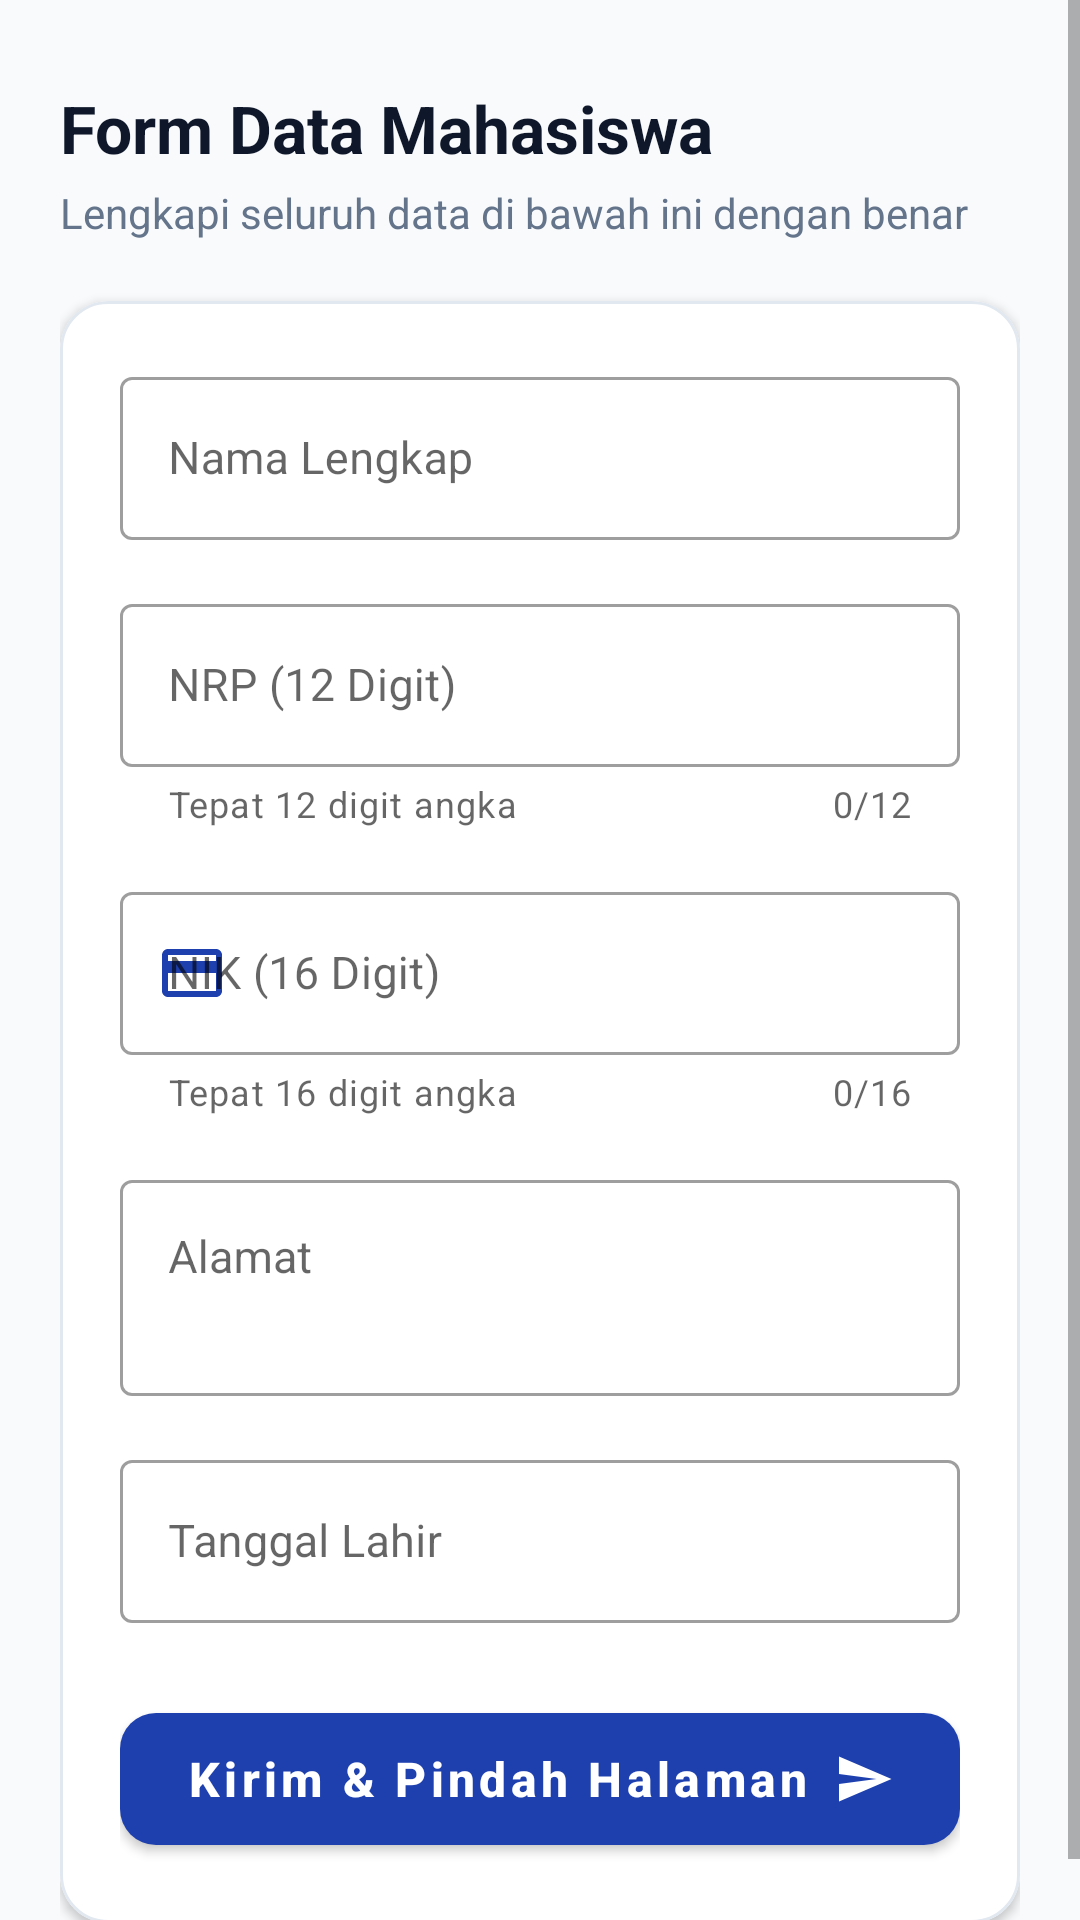

This screen was rendered from an Android layout file. Write that file and the resources it references.
<!-- AndroidManifest.xml: application theme Theme.DoublePage -->
<!-- res/layout/activity_main.xml -->
<?xml version="1.0" encoding="utf-8"?>
<ScrollView xmlns:android="http://schemas.android.com/apk/res/android"
    xmlns:app="http://schemas.android.com/apk/res-auto"
    xmlns:tools="http://schemas.android.com/tools"
    android:layout_width="match_parent"
    android:layout_height="match_parent"
    android:background="@color/background"
    android:fillViewport="true"
    tools:context=".MainActivity">

    <LinearLayout
        android:layout_width="match_parent"
        android:layout_height="wrap_content"
        android:orientation="vertical"
        android:padding="20dp">

        
        <LinearLayout
            android:layout_width="match_parent"
            android:layout_height="wrap_content"
            android:orientation="vertical"
            android:layout_marginTop="8dp"
            android:layout_marginBottom="20dp">

            <TextView
                android:layout_width="wrap_content"
                android:layout_height="wrap_content"
                android:text="@string/title_form"
                android:textColor="@color/text_primary"
                android:textSize="22sp"
                android:textStyle="bold" />

            <TextView
                android:layout_width="wrap_content"
                android:layout_height="wrap_content"
                android:layout_marginTop="4dp"
                android:text="@string/subtitle_form"
                android:textColor="@color/text_secondary"
                android:textSize="14sp" />

        </LinearLayout>

        
        <com.google.android.material.card.MaterialCardView
            android:layout_width="match_parent"
            android:layout_height="wrap_content"
            app:cardCornerRadius="16dp"
            app:cardElevation="2dp"
            app:strokeColor="@color/divider"
            app:strokeWidth="1dp"
            app:cardBackgroundColor="@color/surface">

            <LinearLayout
                android:layout_width="match_parent"
                android:layout_height="wrap_content"
                android:orientation="vertical"
                android:padding="20dp">

                
                <com.google.android.material.textfield.TextInputLayout
                    android:id="@+id/layoutNama"
                    style="@style/Widget.MaterialComponents.TextInputLayout.OutlinedBox"
                    android:layout_width="match_parent"
                    android:layout_height="wrap_content"
                    android:layout_marginBottom="16dp"
                    android:hint="@string/label_nama"
                    app:startIconDrawable="@drawable/ic_person"
                    app:startIconTint="@color/primary">

                    <com.google.android.material.textfield.TextInputEditText
                        android:id="@+id/edtNama"
                        android:layout_width="match_parent"
                        android:layout_height="wrap_content"
                        android:inputType="textPersonName|textCapWords"
                        android:textColor="@color/text_primary"
                        android:textSize="15sp" />

                </com.google.android.material.textfield.TextInputLayout>

                
                <com.google.android.material.textfield.TextInputLayout
                    android:id="@+id/layoutNrp"
                    style="@style/Widget.MaterialComponents.TextInputLayout.OutlinedBox"
                    android:layout_width="match_parent"
                    android:layout_height="wrap_content"
                    android:layout_marginBottom="16dp"
                    android:hint="@string/label_nrp"
                    app:counterEnabled="true"
                    app:counterMaxLength="12"
                    app:helperText="@string/helper_nrp"
                    app:startIconDrawable="@drawable/ic_badge"
                    app:startIconTint="@color/primary">

                    <com.google.android.material.textfield.TextInputEditText
                        android:id="@+id/edtNrp"
                        android:layout_width="match_parent"
                        android:layout_height="wrap_content"
                        android:inputType="number"
                        android:maxLength="12"
                        android:textColor="@color/text_primary"
                        android:textSize="15sp" />

                </com.google.android.material.textfield.TextInputLayout>

                
                <com.google.android.material.textfield.TextInputLayout
                    android:id="@+id/layoutNik"
                    style="@style/Widget.MaterialComponents.TextInputLayout.OutlinedBox"
                    android:layout_width="match_parent"
                    android:layout_height="wrap_content"
                    android:layout_marginBottom="16dp"
                    android:hint="@string/label_nik"
                    app:counterEnabled="true"
                    app:counterMaxLength="16"
                    app:helperText="@string/helper_nik"
                    app:startIconDrawable="@drawable/ic_card"
                    app:startIconTint="@color/primary">

                    <com.google.android.material.textfield.TextInputEditText
                        android:id="@+id/edtNik"
                        android:layout_width="match_parent"
                        android:layout_height="wrap_content"
                        android:inputType="number"
                        android:maxLength="16"
                        android:textColor="@color/text_primary"
                        android:textSize="15sp" />

                </com.google.android.material.textfield.TextInputLayout>

                
                <com.google.android.material.textfield.TextInputLayout
                    android:id="@+id/layoutAlamat"
                    style="@style/Widget.MaterialComponents.TextInputLayout.OutlinedBox"
                    android:layout_width="match_parent"
                    android:layout_height="wrap_content"
                    android:layout_marginBottom="16dp"
                    android:hint="@string/label_alamat"
                    app:startIconDrawable="@drawable/ic_location"
                    app:startIconTint="@color/primary">

                    <com.google.android.material.textfield.TextInputEditText
                        android:id="@+id/edtAlamat"
                        android:layout_width="match_parent"
                        android:layout_height="wrap_content"
                        android:gravity="top"
                        android:inputType="textMultiLine|textCapSentences"
                        android:minLines="2"
                        android:textColor="@color/text_primary"
                        android:textSize="15sp" />

                </com.google.android.material.textfield.TextInputLayout>

                
                <com.google.android.material.textfield.TextInputLayout
                    android:id="@+id/layoutTanggalLahir"
                    style="@style/Widget.MaterialComponents.TextInputLayout.OutlinedBox"
                    android:layout_width="match_parent"
                    android:layout_height="wrap_content"
                    android:layout_marginBottom="24dp"
                    android:hint="@string/label_tgl_lahir"
                    app:startIconDrawable="@drawable/ic_calendar"
                    app:startIconTint="@color/primary">

                    <com.google.android.material.textfield.TextInputEditText
                        android:id="@+id/edtTanggalLahir"
                        android:layout_width="match_parent"
                        android:layout_height="wrap_content"
                        android:clickable="true"
                        android:cursorVisible="false"
                        android:focusable="false"
                        android:textColor="@color/text_primary"
                        android:textSize="15sp" />

                </com.google.android.material.textfield.TextInputLayout>

                
                <com.google.android.material.button.MaterialButton
                    android:id="@+id/btnPindah"
                    android:layout_width="match_parent"
                    android:layout_height="56dp"
                    android:text="@string/btn_pindah"
                    android:textAllCaps="false"
                    android:textSize="16sp"
                    android:textStyle="bold"
                    app:cornerRadius="12dp"
                    app:icon="@drawable/ic_send"
                    app:iconGravity="textEnd"
                    app:iconPadding="8dp" />

            </LinearLayout>

        </com.google.android.material.card.MaterialCardView>

    </LinearLayout>

</ScrollView>
<!-- resources referenced by this layout -->
<resources>
  <color name="background">#F8FAFC</color>
  <color name="divider">#E2E8F0</color>
  <color name="primary">#1E40AF</color>
  <color name="surface">#FFFFFF</color>
  <color name="text_primary">#0F172A</color>
  <color name="text_secondary">#64748B</color>
  <!-- drawable ic_card (drawable) -->
  <vector xmlns:android="http://schemas.android.com/apk/res/android"
      android:width="24dp"
      android:height="24dp"
      android:viewportWidth="24"
      android:viewportHeight="24"
      android:tint="?attr/colorControlNormal">
    <path
        android:fillColor="@android:color/white"
        android:pathData="M20,4H4c-1.11,0 -1.99,0.89 -1.99,2L2,18c0,1.11 0.89,2 2,2h16c1.11,0 2,-0.89 2,-2V6c0,-1.11 -0.89,-2 -2,-2zm0,14H4v-6h16v6zm0,-10H4V6h16v2z"/>
  </vector>
  <!-- drawable ic_send (drawable) -->
  <vector xmlns:android="http://schemas.android.com/apk/res/android"
      android:width="20dp"
      android:height="20dp"
      android:viewportWidth="24"
      android:viewportHeight="24">
    <path
        android:fillColor="@android:color/white"
        android:pathData="M2.01,21L23,12 2.01,3 2,10l15,2 -15,2z"/>
  </vector>
  <string name="btn_pindah">Kirim &amp; Pindah Halaman</string>
  <string name="helper_nik">Tepat 16 digit angka</string>
  <string name="helper_nrp">Tepat 12 digit angka</string>
  <string name="label_alamat">Alamat</string>
  <string name="label_nama">Nama Lengkap</string>
  <string name="label_nik">NIK (16 Digit)</string>
  <string name="label_nrp">NRP (12 Digit)</string>
  <string name="label_tgl_lahir">Tanggal Lahir</string>
  <string name="subtitle_form">Lengkapi seluruh data di bawah ini dengan benar</string>
  <string name="title_form">Form Data Mahasiswa</string>
  <style name="Theme.DoublePage" parent="Theme.MaterialComponents.DayNight.DarkActionBar">
          
          <item name="colorPrimary">@color/primary</item>
          <item name="colorPrimaryVariant">@color/primary_variant</item>
          <item name="colorOnPrimary">@color/white</item>
          
          <item name="colorSecondary">@color/secondary</item>
          <item name="colorSecondaryVariant">@color/secondary_variant</item>
          <item name="colorOnSecondary">@color/white</item>
          
          <item name="android:statusBarColor">?attr/colorPrimaryVariant</item>
          
          <item name="android:windowBackground">@color/background</item>
      </style>
  <color name="primary_variant">#1E3A8A</color>
  <color name="white">#FFFFFFFF</color>
  <color name="secondary">#0D9488</color>
  <color name="secondary_variant">#0F766E</color>
</resources>
